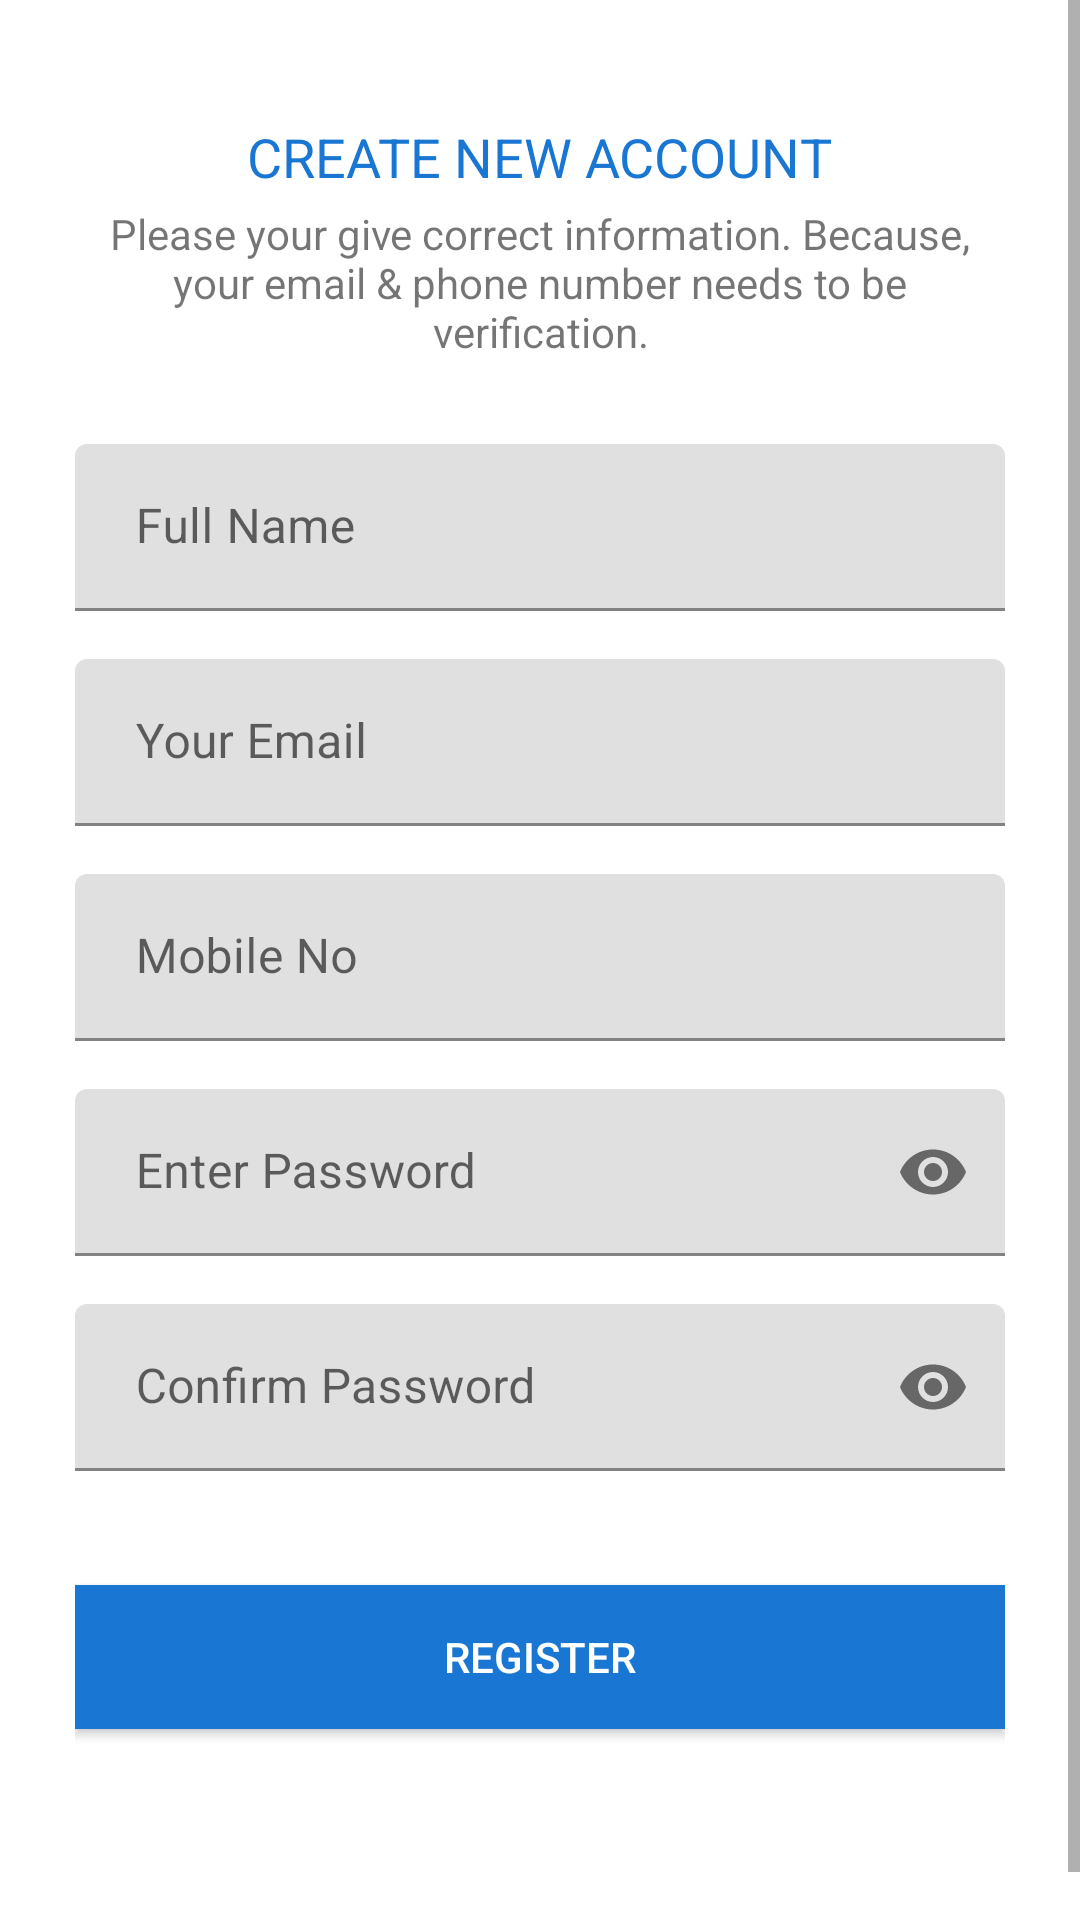

Produce the Android XML layout that renders to this screen, including the resource entries it uses.
<!-- AndroidManifest.xml: application theme AppTheme -->
<!-- res/layout/activity_register.xml -->
<?xml version="1.0" encoding="utf-8"?>
<ScrollView xmlns:android="http://schemas.android.com/apk/res/android"
    android:layout_width="match_parent"
    android:layout_height="match_parent">

    <RelativeLayout xmlns:android="http://schemas.android.com/apk/res/android"
        xmlns:app="http://schemas.android.com/apk/res-auto"
        android:layout_width="match_parent"
        android:layout_height="match_parent">

        <LinearLayout
            android:layout_width="match_parent"
            android:layout_height="wrap_content"
            android:orientation="vertical"
            android:paddingLeft="25dp"
            android:paddingTop="40dp"
            android:paddingRight="25dp"
            android:paddingBottom="50dp">

            <TextView
                android:layout_width="wrap_content"
                android:layout_height="wrap_content"
                android:layout_gravity="center_horizontal"
                android:text="CREATE NEW ACCOUNT"
                android:textColor="@color/colorPrimary"
                android:textSize="18sp"
                />

            <TextView
                android:layout_width="wrap_content"
                android:layout_height="wrap_content"
                android:layout_gravity="center"
                android:paddingLeft="2dp"
                android:paddingTop="4dp"
                android:paddingBottom="20dp"
                android:paddingRight="2dp"
                android:text="@string/give_correct_information"
                android:textAlignment="center" />

            <com.google.android.material.textfield.TextInputLayout
                android:layout_width="match_parent"
                android:layout_height="wrap_content"
                android:layout_marginTop="8dp"
                android:layout_marginBottom="8dp">

                <EditText
                    android:id="@+id/registerFullName"
                    android:layout_width="match_parent"
                    android:layout_height="wrap_content"
                    android:hint=" Full Name"
                    android:inputType="textCapWords"
                    android:singleLine="true" />
            </com.google.android.material.textfield.TextInputLayout>

            <com.google.android.material.textfield.TextInputLayout
                android:layout_width="match_parent"
                android:layout_height="wrap_content"
                android:layout_marginTop="8dp"
                android:layout_marginBottom="8dp">

                <EditText
                    android:id="@+id/registerEmail"
                    android:layout_width="match_parent"
                    android:layout_height="wrap_content"
                    android:hint=" Your Email"
                    android:inputType="textEmailAddress" />
            </com.google.android.material.textfield.TextInputLayout>

            <com.google.android.material.textfield.TextInputLayout
                android:layout_width="match_parent"
                android:layout_height="wrap_content"
                android:layout_marginTop="8dp"
                android:layout_marginBottom="8dp">

                <EditText
                    android:id="@+id/registerMobileNo"
                    android:layout_width="match_parent"
                    android:layout_height="wrap_content"
                    android:hint=" Mobile No"
                    android:inputType="number" />
            </com.google.android.material.textfield.TextInputLayout>


            <com.google.android.material.textfield.TextInputLayout
                android:layout_width="match_parent"
                android:layout_height="wrap_content"
                android:layout_marginTop="8dp"
                android:layout_marginBottom="8dp"
                app:passwordToggleDrawable="@drawable/pass_icon_selector"
                app:passwordToggleEnabled="true">

                <EditText
                    android:id="@+id/registerPassword"
                    android:layout_width="match_parent"
                    android:layout_height="wrap_content"
                    android:hint=" Enter Password"
                    android:inputType="textPassword" />
            </com.google.android.material.textfield.TextInputLayout>

            <com.google.android.material.textfield.TextInputLayout
                android:layout_width="match_parent"
                android:layout_height="wrap_content"
                android:layout_marginTop="8dp"
                android:layout_marginBottom="8dp"
                app:passwordToggleDrawable="@drawable/pass_icon_selector"
                app:passwordToggleEnabled="true">

                <EditText
                    android:id="@+id/confirm_registerPassword"
                    android:layout_width="match_parent"
                    android:layout_height="wrap_content"
                    android:hint=" Confirm Password"
                    android:inputType="textPassword" />
            </com.google.android.material.textfield.TextInputLayout>

            <Button
                android:id="@+id/resisterButton"
                android:layout_width="match_parent"
                android:layout_height="wrap_content"
                android:layout_marginTop="30dp"
                android:layout_marginBottom="30dp"
                android:background="@color/colorPrimary"
                android:padding="10dp"
                android:text="Register"
                android:textColor="@color/white" />

        </LinearLayout>


    </RelativeLayout>
</ScrollView>
<!-- resources referenced by this layout -->
<resources>
  <color name="colorPrimary">#1976D2</color>
  <string name="give_correct_information">Please your give correct information. Because, your email &amp; phone number needs to be verification.</string>
  <style name="AppTheme" parent="Theme.MaterialComponents.DayNight.NoActionBar">
          <item name="colorPrimary">@color/colorPrimary</item>
          <item name="colorPrimaryDark">@color/colorPrimaryDark</item>
          <item name="colorSurface">@color/colorSurface</item>
          <item name="colorOnSurface">@color/colorOnSurface</item>
          <item name="colorOnPrimary">@color/colorOnPrimary</item>
  
          
          <item name="android:windowLightStatusBar" tools:targetApi="m">@bool/use_light_status_bar</item>
          <item name="android:statusBarColor">@color/transparentColor</item>
  
          
          <item name="windowActionModeOverlay">true</item>
  
          
  
      </style>
  <color name="colorPrimaryDark">#1976D2</color>
  <color name="colorSurface">#FFFFFF</color>
  <color name="colorOnSurface">#000000</color>
  <color name="colorOnPrimary">#FFFFFF</color>
  <color name="transparentColor">#0fff</color>
  <!-- not gathered from this repository: default colours our renderer supplied (Android Studio template values) -->
  <color name="white">#FFFFFFFF</color>
</resources>
